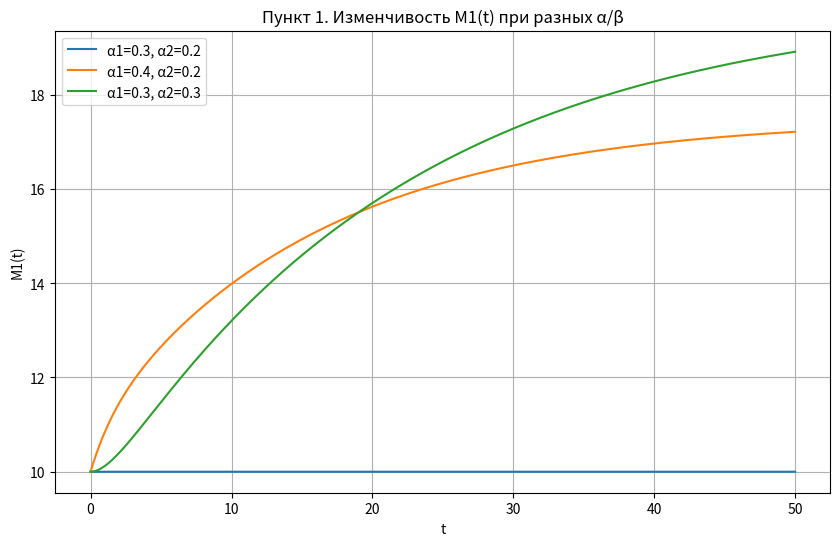
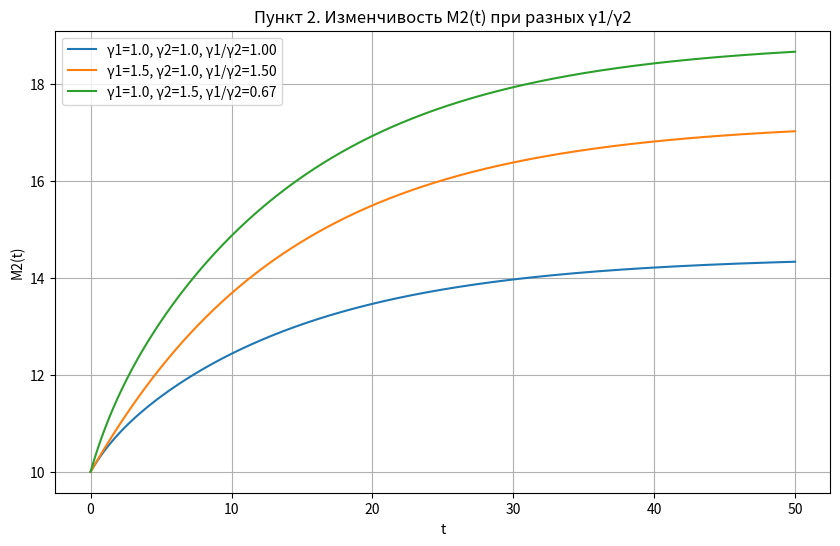

Recreate these plots in Python, in order.
# richardson_model.py
# [redacted]
# Решает оба пункта задачи:
# 1. Изменчивость M1(t) при разных отношениях α/β
# 2. Изменчивость M2(t) при разных отношениях γ1/γ2

import numpy as np
import matplotlib.pyplot as plt

# ------------------------
# НАСТРОЙКИ МОДЕЛИ
# ------------------------

# коэффициенты "старения"
beta1 = 0.4
beta2 = 0.3

# коэффициенты роста вооружений (пункт 1 будет варьировать alpha1 и alpha2)
alpha_pairs = [
    (0.3, 0.2),
    (0.4, 0.2),
    (0.3, 0.3),
]

# уровни настороженности (пункт 2 будет варьировать gamma1 и gamma2)
gamma_pairs = [
    (1.0, 1.0),
    (1.5, 1.0),
    (1.0, 1.5),
]

# начальные условия
M1_0 = 10
M2_0 = 10

# параметры численного метода
t0, t_end, dt = 0, 50, 0.01
t = np.arange(t0, t_end, dt)

# ------------------------
# ФУНКЦИИ ДЛЯ ОДУ
# ------------------------

def rhs(M, alpha1, alpha2, gamma1, gamma2):
    """Правая часть системы Ричардсона."""
    M1, M2 = M
    dM1 = alpha1 * M2 - beta1 * M1 + gamma1
    dM2 = alpha2 * M1 - beta2 * M2 + gamma2
    return np.array([dM1, dM2])


def euler_solve(alpha1, alpha2, gamma1, gamma2):
    """Численное решение методом Эйлера."""
    M = np.zeros((len(t), 2))
    M[0] = [M1_0, M2_0]

    for i in range(1, len(t)):
        M[i] = M[i-1] + dt * rhs(M[i-1], alpha1, alpha2, gamma1, gamma2)

    return M


# ------------------------
# ПУНКТ 1 — исследование M1(t)
# ------------------------

plt.figure(figsize=(10, 6))
for alpha1, alpha2 in alpha_pairs:
    M = euler_solve(alpha1, alpha2, gamma1=1.0, gamma2=1.0)
    label = f"α1={alpha1}, α2={alpha2}"
    plt.plot(t, M[:, 0], label=label)

plt.title("Пункт 1. Изменчивость M1(t) при разных α/β")
plt.xlabel("t")
plt.ylabel("M1(t)")
plt.grid(True)
plt.legend()
plt.show()


# ------------------------
# ПУНКТ 2 — исследование M2(t)
# ------------------------

alpha1_fixed = 0.3
alpha2_fixed = 0.25

plt.figure(figsize=(10, 6))
for gamma1, gamma2 in gamma_pairs:
    M = euler_solve(alpha1_fixed, alpha2_fixed, gamma1, gamma2)
    ratio = gamma1 / gamma2
    label = f"γ1={gamma1}, γ2={gamma2}, γ1/γ2={ratio:.2f}"
    plt.plot(t, M[:, 1], label=label)

plt.title("Пункт 2. Изменчивость M2(t) при разных γ1/γ2")
plt.xlabel("t")
plt.ylabel("M2(t)")
plt.grid(True)
plt.legend()
plt.show()
